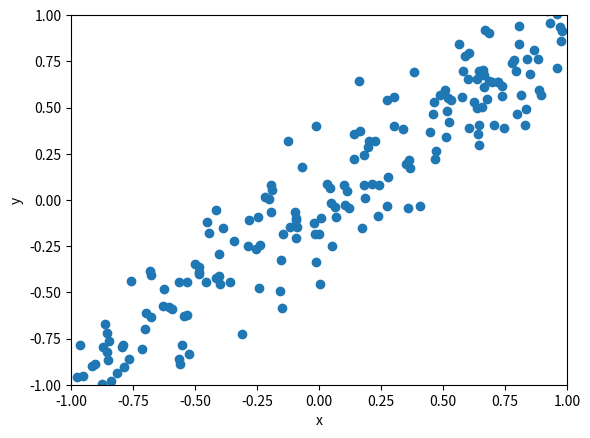

This figure's Python source:
# perceptron.py
# Written by: Wes Cox for IS485/485
# Oct 31, 2019
# Starting point for Question 1 of Programming Problem Set #7
#
# For a randomly generated set of data, perform the perceptron learning algorithm
# to correctly classify the points

import numpy
import matplotlib.pylab as plt
import pandas as pd
import sys

# Number of data points
N = 200


def getRand():
    return numpy.random.uniform(-1,1)

def getY(xVal,m,b):

    lineY = m*xVal + b
    
    std_dev = 0.2
    
    y = numpy.random.normal(lineY, std_dev)

    return y

def plotData(currentData, delay):
    # Plot the randomly generated data
    plt.scatter(currentData["x"],currentData["yp"], marker="o")
    plt.xlim(-1,1)
    plt.ylim(-1,1)
    plt.xlabel("x")
    plt.ylabel("y")

    plt.draw()
    plt.pause(delay)
    plt.clf()
    
    
def createData(m, b):

    dataDict = {"x": [], "yp":[]}

    # Create N datapoints
    for i in range(N):
        x = getRand()
        y = getY(x, m, b)

        dataDict['x'].append(x)
        dataDict['yp'].append(y)

    data = pd.DataFrame(dataDict)
    return data

line_gradient = 1 # 45 degree line
intercept = 0 # passing through the origin
input_data = createData(line_gradient,intercept)

print(input_data)

input_data.to_json("linear_data_1D.txt")

plotData(input_data, 1)
